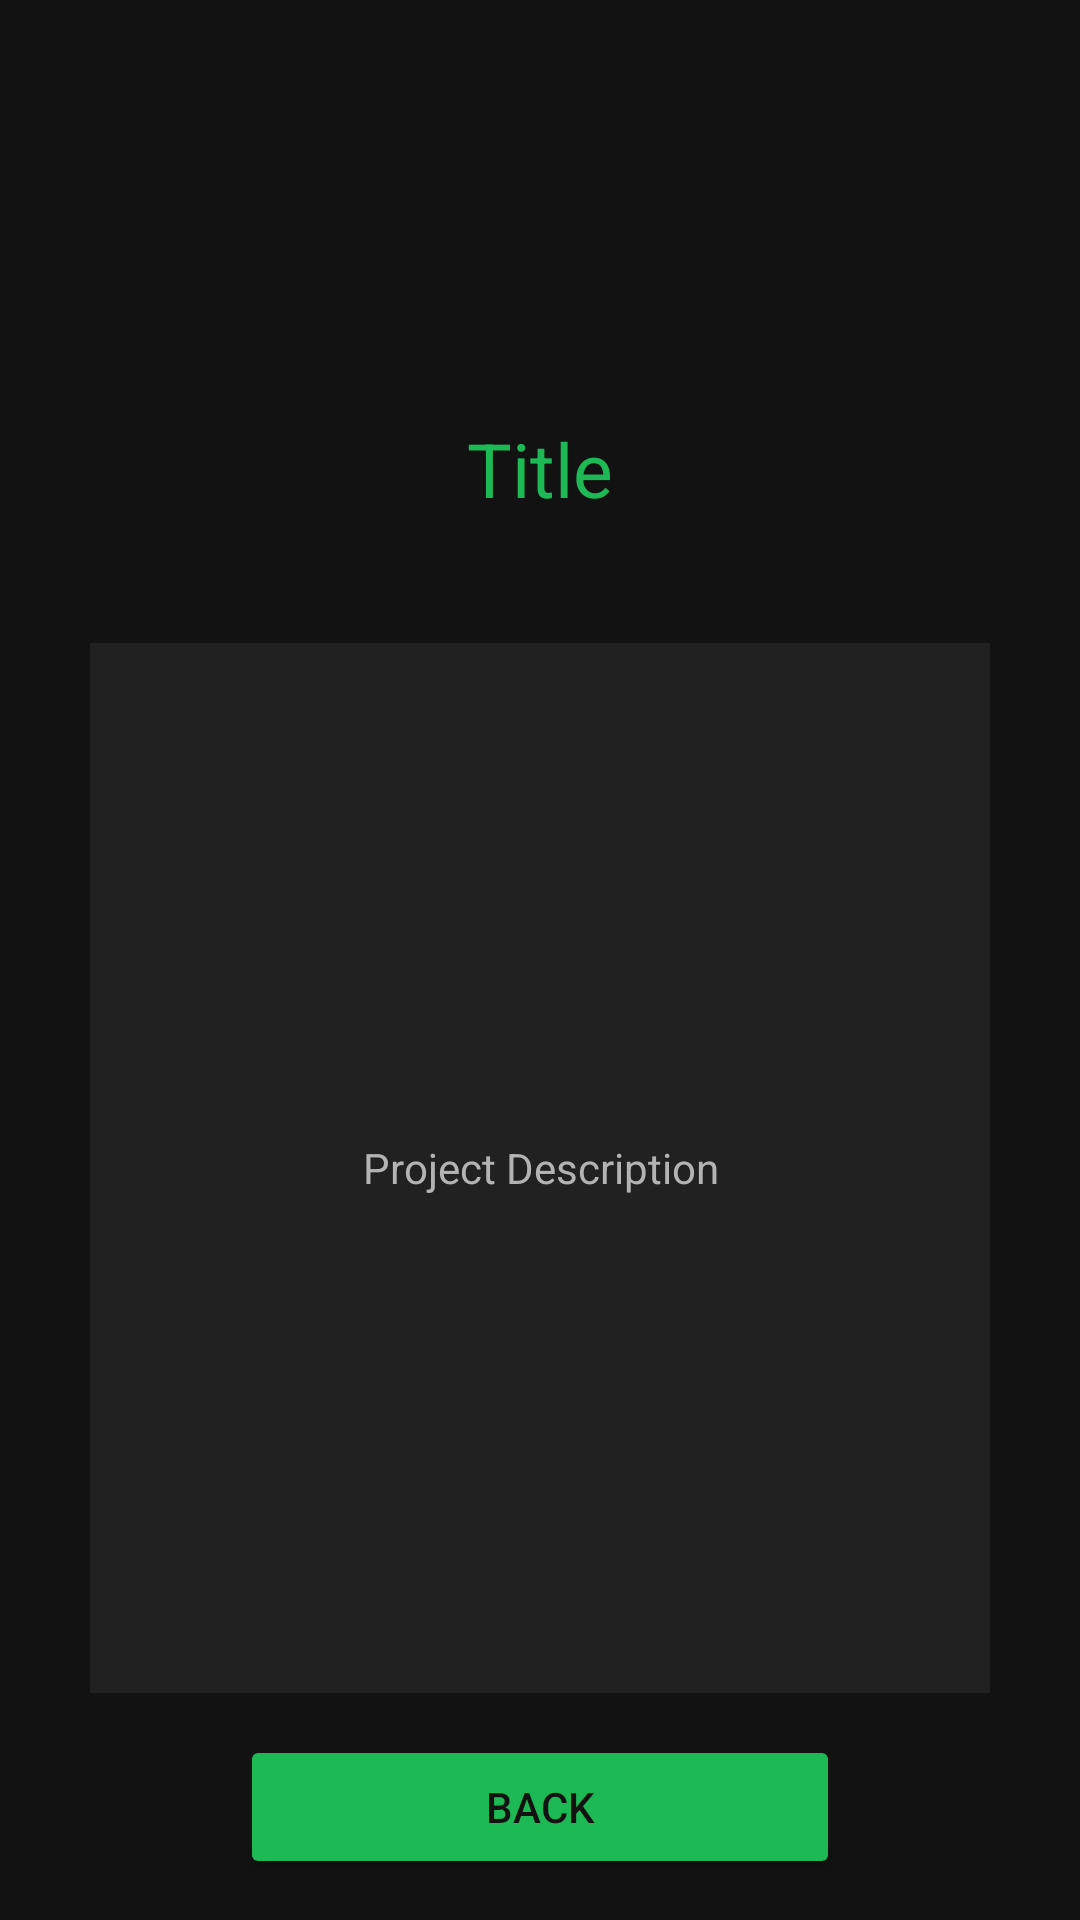

This screen was rendered from an Android layout file. Write that file and the resources it references.
<!-- AndroidManifest.xml: application theme Theme.Kotlin_Exercise -->
<!-- res/layout/fragment_project_details.xml -->
<?xml version="1.0" encoding="utf-8"?>
<androidx.constraintlayout.widget.ConstraintLayout xmlns:android="http://schemas.android.com/apk/res/android"
    xmlns:app="http://schemas.android.com/apk/res-auto"
    xmlns:tools="http://schemas.android.com/tools"
    android:layout_width="match_parent"
    android:layout_height="match_parent"
    android:background="@color/my_black2"
    tools:context=".fragments.ProjectDetailsFragment">

    
    <ImageView
        android:id="@+id/projectImage"
        android:layout_width="100dp"
        android:layout_height="100dp"
        app:layout_constraintEnd_toEndOf="parent"
        app:layout_constraintStart_toStartOf="parent"
        app:layout_constraintTop_toTopOf="parent"
        app:layout_constraintBottom_toTopOf="@id/projectTitle"/>

    
    <TextView
        android:id="@+id/projectTitle"
        android:text="@string/title"
        android:layout_width="wrap_content"
        android:layout_height="wrap_content"
        android:layout_margin="30dp"
        android:textColor="@color/my_green"
        app:layout_constraintTop_toTopOf="parent"
        app:layout_constraintVertical_bias="0.2"
        android:textSize="25sp"
        app:layout_constraintBottom_toBottomOf="parent"
        app:layout_constraintLeft_toLeftOf="parent"
        app:layout_constraintRight_toRightOf="parent"/>

    
    <TextView
        android:id="@+id/projectDescription"
        android:layout_width="match_parent"
        android:layout_height="350dp"
        android:layout_margin="30dp"
        android:background="@color/my_black1"
        android:text="@string/project_description"
        android:gravity="center"
        android:textColor="@color/my_light_gray"
        app:layout_constraintVertical_bias="0.2"
        app:layout_constraintBottom_toBottomOf="parent"
        app:layout_constraintEnd_toEndOf="parent"
        app:layout_constraintStart_toStartOf="parent"
        app:layout_constraintTop_toBottomOf="@+id/projectTitle"/>

    <Button
        android:text="@string/back"
        android:id="@+id/backBtn"
        android:layout_width="200dp"
        android:textColor="@color/my_black2"
        android:backgroundTint="@color/my_green"
        android:layout_height="wrap_content"
        app:layout_constraintBottom_toBottomOf="parent"
        app:layout_constraintEnd_toEndOf="parent"
        app:layout_constraintStart_toStartOf="parent"
        app:layout_constraintTop_toBottomOf="@+id/projectDescription" />

</androidx.constraintlayout.widget.ConstraintLayout>
<!-- resources referenced by this layout -->
<resources>
  <color name="my_black1">#212121</color>
  <color name="my_black2">#121212</color>
  <color name="my_green">#1DB954</color>
  <color name="my_light_gray">#B3B3B3</color>
  <string name="back">Back</string>
  <string name="project_description">Project Description</string>
  <string name="title">Title</string>
  <style name="Theme.Kotlin_Exercise" parent="Theme.MaterialComponents.DayNight.DarkActionBar">
          
          <item name="colorPrimary">@color/purple_500</item>
          <item name="colorPrimaryVariant">@color/purple_700</item>
          <item name="colorOnPrimary">@color/white</item>
          
          <item name="colorSecondary">@color/teal_200</item>
          <item name="colorSecondaryVariant">@color/teal_700</item>
          <item name="colorOnSecondary">@color/black</item>
          
          <item name="android:statusBarColor" tools:targetApi="l">?attr/colorPrimaryVariant</item>
          
      </style>
  <color name="purple_500">#FF6200EE</color>
  <color name="purple_700">#FF3700B3</color>
  <color name="white">#FFFFFFFF</color>
  <color name="teal_200">#FF03DAC5</color>
  <color name="teal_700">#FF018786</color>
  <color name="black">#FF000000</color>
</resources>
